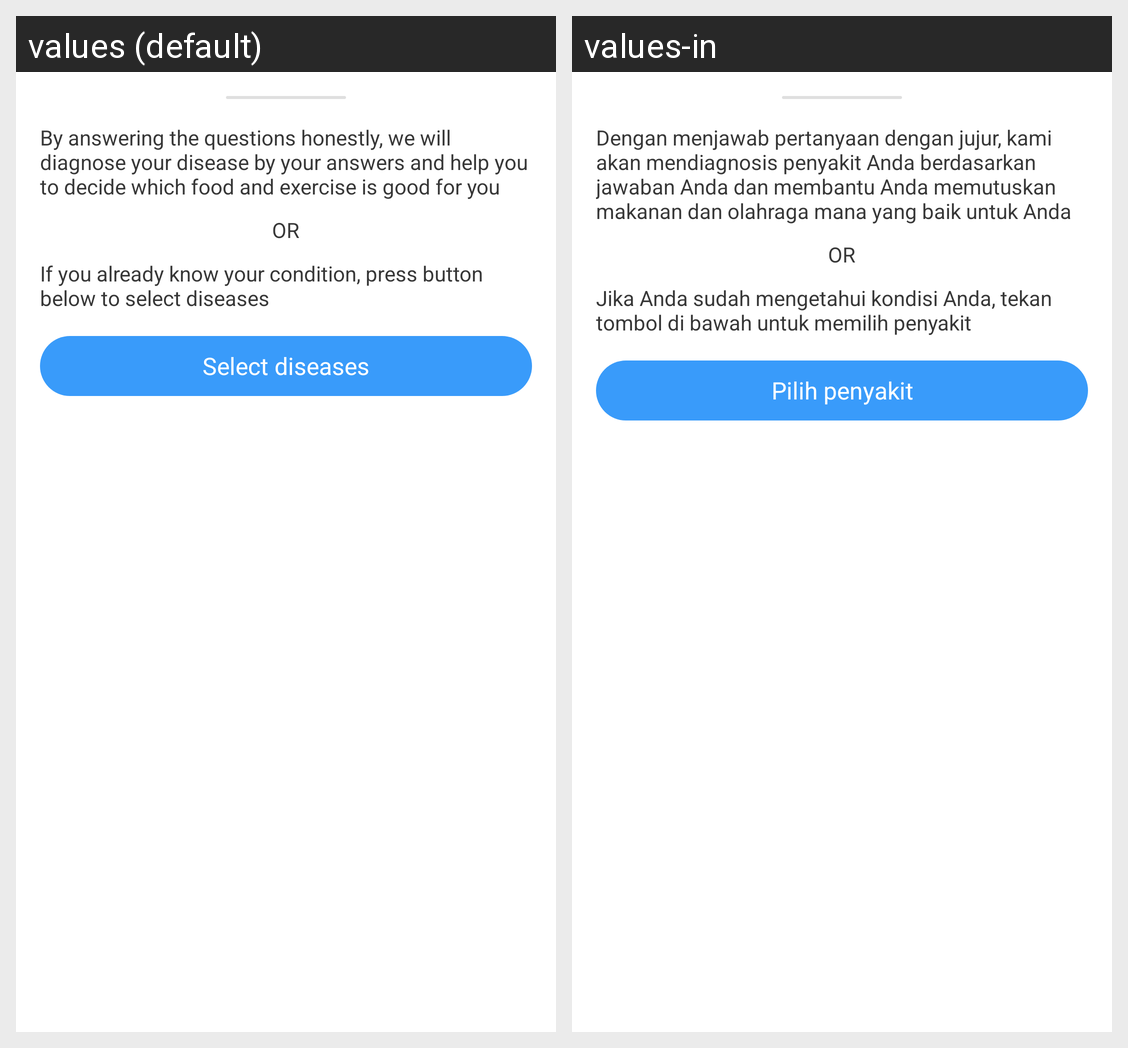

The Android screen above is rendered under two locales of the same app. Produce the string resources it draws, with the default and per-locale values.
Android screen res/layout/dialog_bottom_sheet_diagnosis.xml rendered under 2 locales, left to right: values (default), values-in. Device: Nexus 5 (rendered at 1080×1920; each locale shown at half size, 540×960, under a caption strip naming it); theme Theme.Sehatin.
Strings drawn on this screen, with the default value and each locale's value (text and hints the layout hard-codes, and strings that could not be matched under every locale, appear in the picture but are not listed):

diagnose_explain
  values: By answering the questions honestly, we will diagnose your disease by your answers and help you to decide which food and exercise is good for you
  values-in: Dengan menjawab pertanyaan dengan jujur, kami akan mendiagnosis penyakit Anda berdasarkan jawaban Anda dan membantu Anda memutuskan makanan dan olahraga mana yang baik untuk Anda

info_select_diseases
  values: If you already know your condition, press button below to select diseases
  values-in: Jika Anda sudah mengetahui kondisi Anda, tekan tombol di bawah untuk memilih penyakit

select_diseases
  values: Select diseases
  values-in: Pilih penyakit
